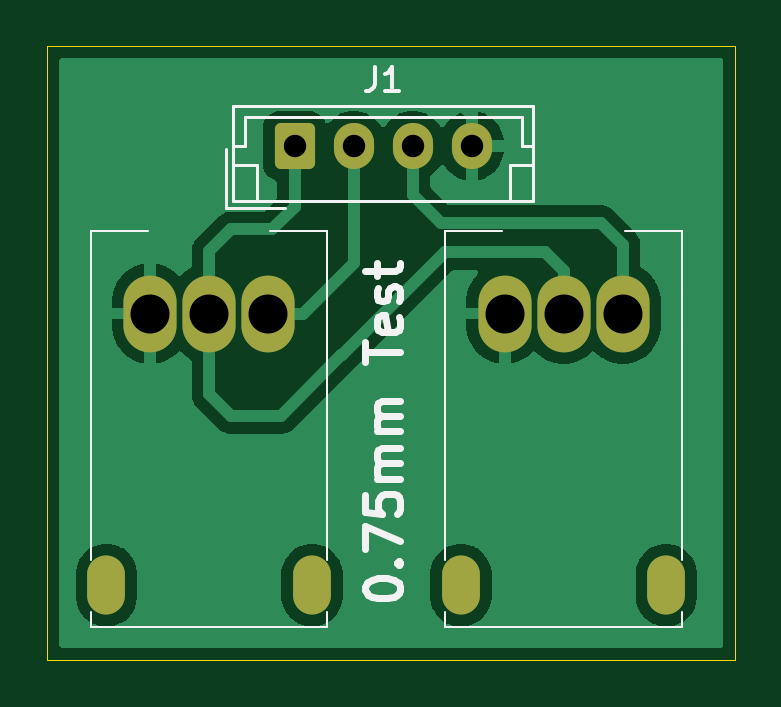
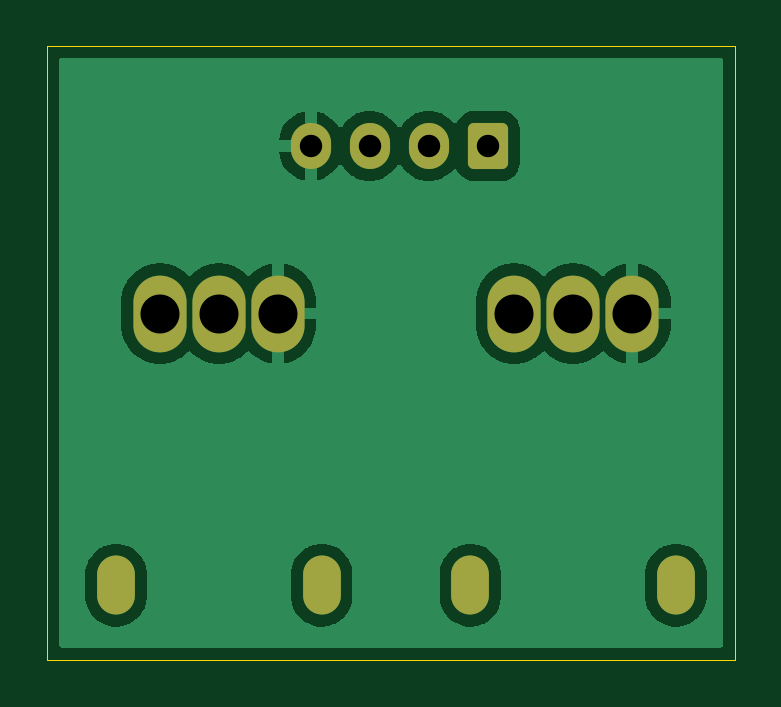
Circuit board: 11 layer files. Board 29.1 x 26.0 mm.
- bottom_copper: socket_test-B_Cu.gbr (23380 bytes)
- bottom_mask: socket_test-B_Mask.gbr (1640 bytes)
- paste: socket_test-B_Paste.gbr (454 bytes)
- bottom_silk: socket_test-B_Silkscreen.gbr (455 bytes)
- outline: socket_test-Edge_Cuts.gbr (614 bytes)
- top_copper: socket_test-F_Cu.gbr (22683 bytes)
- top_mask: socket_test-F_Mask.gbr (1640 bytes)
- paste: socket_test-F_Paste.gbr (454 bytes)
- top_silk: socket_test-F_Silkscreen.gbr (7924 bytes)
- drill: socket_test-NPTH.drl (265 bytes)
- drill: socket_test-PTH.drl (800 bytes)

=== bottom_copper: socket_test-B_Cu.gbr (23380 bytes, source omitted) ===
=== bottom_mask: socket_test-B_Mask.gbr (1640 bytes, source withheld) ===
=== paste: socket_test-B_Paste.gbr ===
%TF.GenerationSoftware,KiCad,Pcbnew,8.0.2*%
%TF.CreationDate,2024-08-21T00:08:55-07:00*%
%TF.ProjectId,socket_test,736f636b-6574-45f7-9465-73742e6b6963,rev?*%
%TF.SameCoordinates,Original*%
%TF.FileFunction,Paste,Bot*%
%TF.FilePolarity,Positive*%
%FSLAX46Y46*%
G04 Gerber Fmt 4.6, Leading zero omitted, Abs format (unit mm)*
G04 Created by KiCad (PCBNEW 8.0.2) date 2024-08-21 00:08:55*
%MOMM*%
%LPD*%
G01*
G04 APERTURE LIST*
G04 APERTURE END LIST*
M02*

=== bottom_silk: socket_test-B_Silkscreen.gbr ===
%TF.GenerationSoftware,KiCad,Pcbnew,8.0.2*%
%TF.CreationDate,2024-08-21T00:08:55-07:00*%
%TF.ProjectId,socket_test,736f636b-6574-45f7-9465-73742e6b6963,rev?*%
%TF.SameCoordinates,Original*%
%TF.FileFunction,Legend,Bot*%
%TF.FilePolarity,Positive*%
%FSLAX46Y46*%
G04 Gerber Fmt 4.6, Leading zero omitted, Abs format (unit mm)*
G04 Created by KiCad (PCBNEW 8.0.2) date 2024-08-21 00:08:55*
%MOMM*%
%LPD*%
G01*
G04 APERTURE LIST*
G04 APERTURE END LIST*
M02*

=== outline: socket_test-Edge_Cuts.gbr ===
%TF.GenerationSoftware,KiCad,Pcbnew,8.0.2*%
%TF.CreationDate,2024-08-21T00:08:56-07:00*%
%TF.ProjectId,socket_test,736f636b-6574-45f7-9465-73742e6b6963,rev?*%
%TF.SameCoordinates,Original*%
%TF.FileFunction,Profile,NP*%
%FSLAX46Y46*%
G04 Gerber Fmt 4.6, Leading zero omitted, Abs format (unit mm)*
G04 Created by KiCad (PCBNEW 8.0.2) date 2024-08-21 00:08:56*
%MOMM*%
%LPD*%
G01*
G04 APERTURE LIST*
%TA.AperFunction,Profile*%
%ADD10C,0.050000*%
%TD*%
G04 APERTURE END LIST*
D10*
X235585000Y-125069600D02*
X264693400Y-125069600D01*
X264693400Y-151053800D01*
X235585000Y-151053800D01*
X235585000Y-125069600D01*
M02*

=== top_copper: socket_test-F_Cu.gbr (22683 bytes, source omitted) ===
=== top_mask: socket_test-F_Mask.gbr (1640 bytes, source withheld) ===
=== paste: socket_test-F_Paste.gbr ===
%TF.GenerationSoftware,KiCad,Pcbnew,8.0.2*%
%TF.CreationDate,2024-08-21T00:08:55-07:00*%
%TF.ProjectId,socket_test,736f636b-6574-45f7-9465-73742e6b6963,rev?*%
%TF.SameCoordinates,Original*%
%TF.FileFunction,Paste,Top*%
%TF.FilePolarity,Positive*%
%FSLAX46Y46*%
G04 Gerber Fmt 4.6, Leading zero omitted, Abs format (unit mm)*
G04 Created by KiCad (PCBNEW 8.0.2) date 2024-08-21 00:08:55*
%MOMM*%
%LPD*%
G01*
G04 APERTURE LIST*
G04 APERTURE END LIST*
M02*

=== top_silk: socket_test-F_Silkscreen.gbr (7924 bytes, source omitted) ===
=== drill: socket_test-NPTH.drl ===
M48
; DRILL file {KiCad 8.0.2} date 2024-08-21T00:08:58-0700
; FORMAT={-:-/ absolute / inch / decimal}
; #@! TF.CreationDate,2024-08-21T00:08:58-07:00
; #@! TF.GenerationSoftware,Kicad,Pcbnew,8.0.2
; #@! TF.FileFunction,NonPlated,1,2,NPTH
FMAT,2
INCH
%
G90
G05
M30

=== drill: socket_test-PTH.drl ===
M48
; DRILL file {KiCad 8.0.2} date 2024-08-21T00:08:58-0700
; FORMAT={-:-/ absolute / inch / decimal}
; #@! TF.CreationDate,2024-08-21T00:08:58-07:00
; #@! TF.GenerationSoftware,Kicad,Pcbnew,8.0.2
; #@! TF.FileFunction,Plated,1,2,PTH
FMAT,2
INCH
; #@! TA.AperFunction,Plated,PTH,ComponentDrill
T1C0.0315
; #@! TA.AperFunction,Plated,PTH,ComponentDrill
T2C0.0374
; #@! TA.AperFunction,Plated,PTH,ComponentDrill
T3C0.0650
%
G90
G05
T2
X9.687Y-5.091
X9.7854Y-5.091
X9.8839Y-5.091
X9.9823Y-5.091
T3
X9.4463Y-5.3702
X9.5447Y-5.3702
X9.6432Y-5.3702
X10.0369Y-5.3702
X10.1353Y-5.3702
X10.2337Y-5.3702
T1
G00X9.3735Y-5.8368
M15
G01X9.3735Y-5.8092
M16
G05
G00X9.716Y-5.8368
M15
G01X9.716Y-5.8092
M16
G05
G00X9.964Y-5.8368
M15
G01X9.964Y-5.8092
M16
G05
G00X10.3066Y-5.8368
M15
G01X10.3066Y-5.8092
M16
G05
M30

